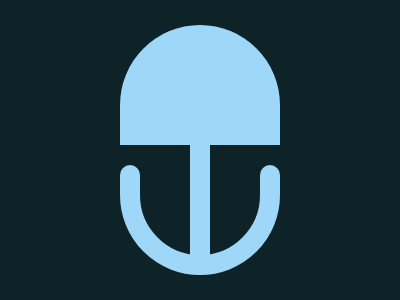

Write the HTML and CSS that draws this image.

<style>
    body {
      background: #0D2328;
    }
    div {
      height: 120px;
      width: 120px;
      background: #9ED7F8;
      position: absolute;
      left: 120px;
    }
    .g {
      height: 20px;
      width: 20px;
    }
    .a {
      height: 100px;
      background: #0D2328;
      border-radius: 0px 0px 100px 100px;
      border: 20px solid #9ED7F8;
      top: 135px;
    }
    .c {
      width: 160px;
      top: 25px;
      border-radius: 100px 100px 0px 0px;
      border-bottom: 30px solid #0D2328;
    }
    .d {
      height: 120px;
      left: 190px;
      top: 145px;
    }
    .b {
      border-radius: 100%;
      left: -70px;
    }
    .e {
      top: 20px;
    }
    .f {
      left: 140px;
    } 
  </style>
  <div class='a'></div>
  <div class='c'></div>
  <div class='g d'>
    <div class='g b e'>
      <div class='g b f'></div>
    </div>
  </div>